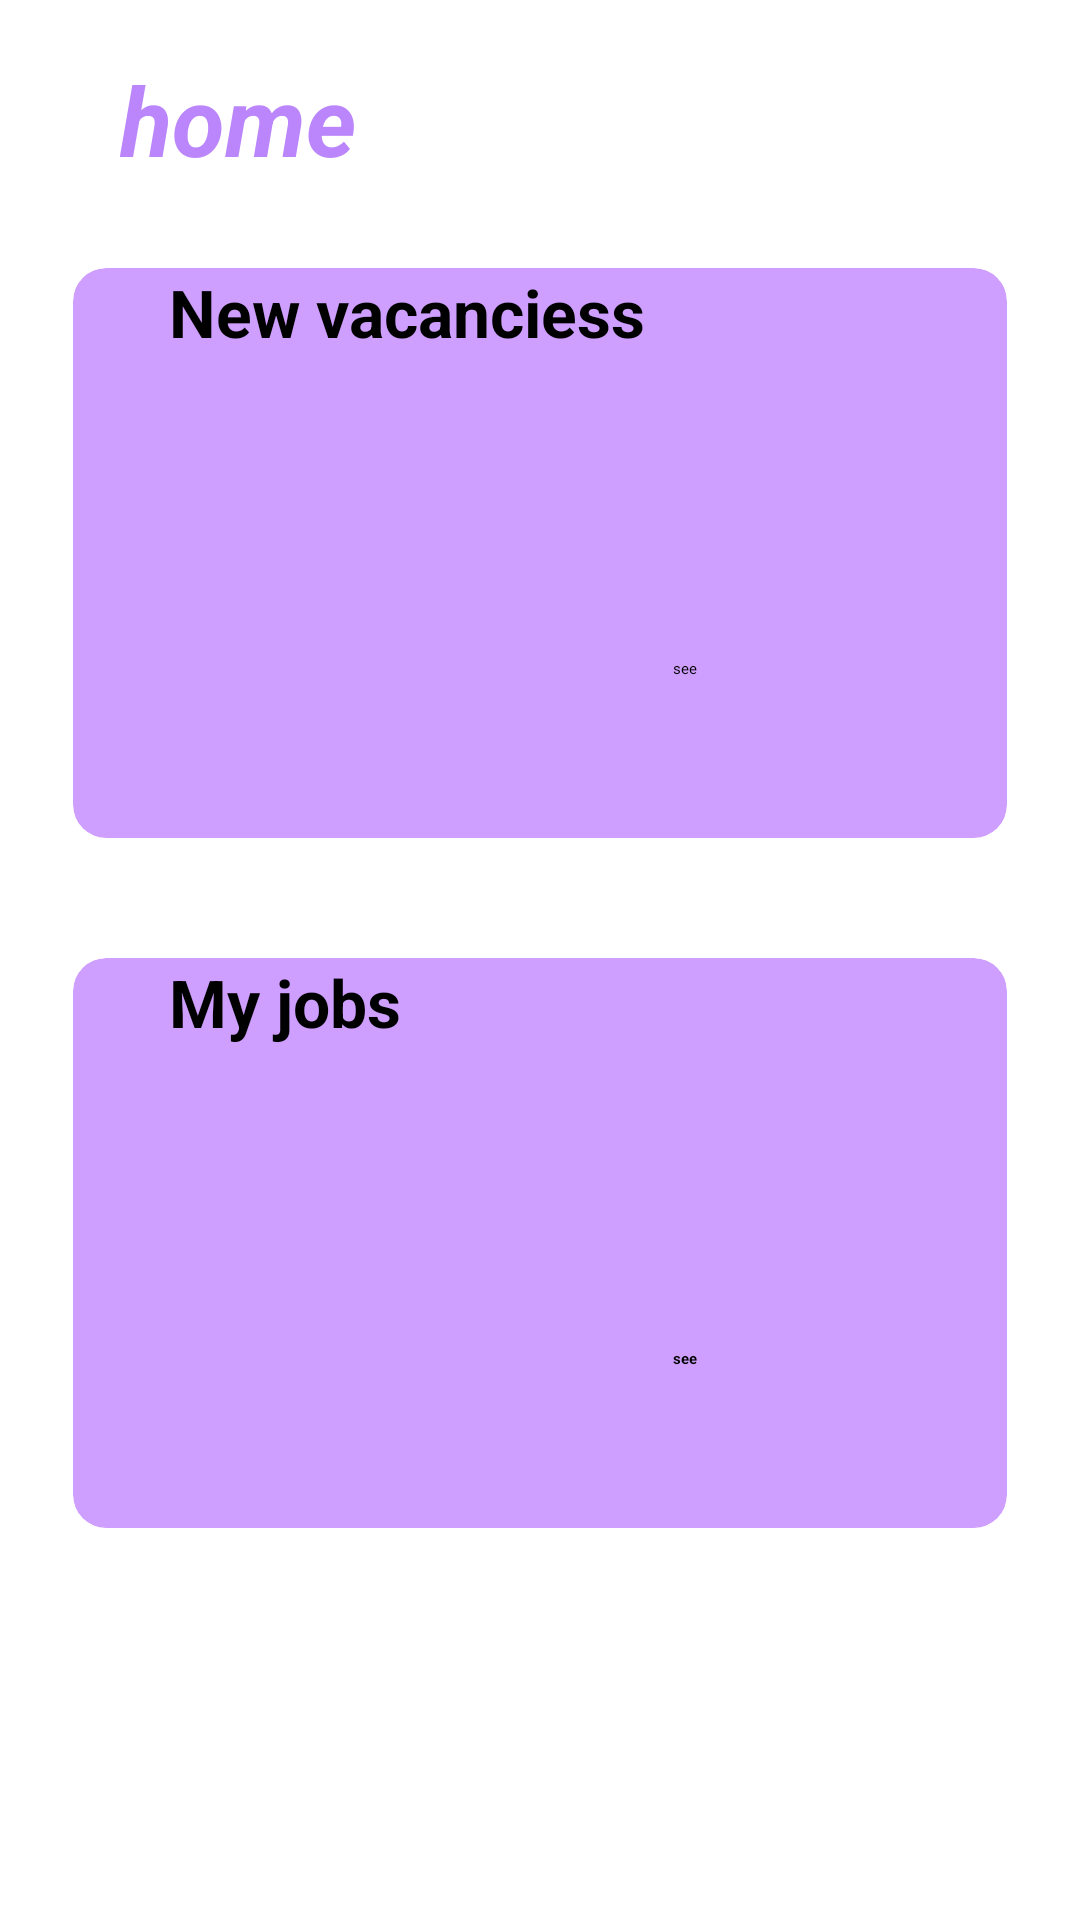

Here is an Android app screen rendered from its layout file. Give the layout XML and the strings, colors and styles it references.
<!-- AndroidManifest.xml: application theme Theme.ClickIn -->
<!-- res/layout/activity_home.xml -->
<?xml version="1.0" encoding="utf-8"?>
<androidx.constraintlayout.widget.ConstraintLayout xmlns:android="http://schemas.android.com/apk/res/android"
    xmlns:app="http://schemas.android.com/apk/res-auto"
    xmlns:tools="http://schemas.android.com/tools"
    android:layout_width="match_parent"
    android:layout_height="match_parent">

    <ImageView
        android:id="@+id/imageView2"
        android:layout_width="wrap_content"
        android:layout_height="wrap_content"
        app:layout_constraintEnd_toEndOf="parent"
        app:layout_constraintStart_toStartOf="parent"
        app:layout_constraintTop_toTopOf="parent"
        app:srcCompat="@drawable/top_background" />

    <ImageView
        android:id="@+id/imageView"
        android:layout_width="0dp"
        android:layout_height="0dp"
        app:layout_constraintBottom_toBottomOf="parent"
        app:layout_constraintEnd_toEndOf="parent"
        app:layout_constraintStart_toStartOf="parent"
        app:layout_constraintTop_toTopOf="parent"
        app:srcCompat="@drawable/background" />

    <LinearLayout
        android:layout_width="match_parent"
        android:layout_height="match_parent"
        android:orientation="vertical"
        android:gravity="center">

        <TextView
            android:id="@+id/textView6"
            android:layout_width="match_parent"
            android:layout_height="wrap_content"
            android:layout_marginStart="32dp"
            android:layout_marginTop="-80dp"
            android:layout_marginEnd="32dp"
            android:padding="8dp"
            android:text="home"
            android:textColor="@color/purple_200"
            android:textSize="32dp"
            android:textStyle="bold|italic" />

        <androidx.cardview.widget.CardView
            android:layout_width="340dp"
            android:layout_height="230dp"
            app:cardElevation="11dp"
            app:cardCornerRadius="11dp"
            app:cardBackgroundColor="#CF9FFF"

            app:cardUseCompatPadding="true">

            <TextView
                android:id="@+id/textView18"
                android:layout_width="wrap_content"
                android:layout_height="wrap_content"
                android:layout_marginStart="32dp"
                android:text="New vacanciess"
                android:textSize="22dp"
                android:textStyle="bold" />

            <ImageView
                android:id="@+id/imageView16"
                android:layout_width="60dp"
                android:layout_height="60dp"
                android:layout_marginTop="65dp"
                android:layout_marginStart="110dp"

                app:srcCompat="@drawable/baseline_search_24" />

            <Button
                android:id="@+id/button10"
                android:layout_width="wrap_content"
                android:layout_height="wrap_content"
                android:layout_marginStart="200dp"
                android:layout_marginTop="130dp"
                android:text="see"
                 />

        </androidx.cardview.widget.CardView>
        <androidx.cardview.widget.CardView
            android:layout_width="340dp"
            android:layout_height="230dp"
            app:cardElevation="11dp"
            app:cardCornerRadius="11dp"
            app:cardUseCompatPadding="true"
            app:cardBackgroundColor="#CF9FFF">

            <TextView
                android:id="@+id/textView19"
                android:layout_width="wrap_content"
                android:layout_height="wrap_content"

                android:layout_marginStart="32dp"
                android:text="My jobs"
                android:textSize="22dp"
                android:textStyle="bold" />

            <ImageView
                android:id="@+id/imageView17"
                android:layout_width="60dp"
                android:layout_height="60dp"
                android:layout_marginTop="80dp"
                android:layout_marginStart="110dp"
                app:srcCompat="@drawable/baseline_saved_search_24" />

            <Button
                android:id="@+id/button11"
                android:layout_width="wrap_content"
                android:layout_height="wrap_content"
                android:layout_marginStart="200dp"
                android:layout_marginTop="130dp"
                android:text="see"
                android:textStyle="bold" />
        </androidx.cardview.widget.CardView>

    </LinearLayout>

</androidx.constraintlayout.widget.ConstraintLayout>
<!-- resources referenced by this layout -->
<resources>
  <color name="purple_200">#FFBB86FC</color>
  <!-- drawable background (drawable) -->
  <?xml version="1.0" encoding="utf-8"?>
  <selector xmlns:android="http://schemas.android.com/apk/res/android">
      <item>
          <shape android:shape = "rectangle">
              <gradient android:startColor="#80b98fd7" android:endColor="#60bbc9fc" android:angle="45"/>
  
          </shape>
      </item>
  </selector>
  <!-- drawable baseline_saved_search_24 (drawable) -->
  <vector android:height="24dp" android:tint="#301934"
      android:viewportHeight="24" android:viewportWidth="24"
      android:width="24dp" xmlns:android="http://schemas.android.com/apk/res/android">
      <path android:fillColor="@android:color/white" android:pathData="M15.5,14h-0.79l-0.28,-0.27C15.41,12.59 16,11.11 16,9.5 16,5.91 13.09,3 9.5,3S3,5.91 3,9.5 5.91,16 9.5,16c1.61,0 3.09,-0.59 4.23,-1.57l0.27,0.28v0.79l5,4.99L20.49,19l-4.99,-5zM9.5,14C7.01,14 5,11.99 5,9.5S7.01,5 9.5,5 14,7.01 14,9.5 11.99,14 9.5,14zM7.33,12.5l2.14,-1.53 2.14,1.53 -0.83,-2.46 2.15,-1.5h-2.62L9.47,6l-0.84,2.54L6,8.54l2.14,1.49z"/>
  </vector>
  <!-- drawable baseline_search_24 (drawable) -->
  <vector android:height="24dp" android:tint="#301934"
      android:viewportHeight="24" android:viewportWidth="24"
      android:width="24dp" xmlns:android="http://schemas.android.com/apk/res/android">
      <path android:fillColor="@android:color/white" android:pathData="M15.5,14h-0.79l-0.28,-0.27C15.41,12.59 16,11.11 16,9.5 16,5.91 13.09,3 9.5,3S3,5.91 3,9.5 5.91,16 9.5,16c1.61,0 3.09,-0.59 4.23,-1.57l0.27,0.28v0.79l5,4.99L20.49,19l-4.99,-5zM9.5,14C7.01,14 5,11.99 5,9.5S7.01,5 9.5,5 14,7.01 14,9.5 11.99,14 9.5,14z"/>
  </vector>
</resources>
